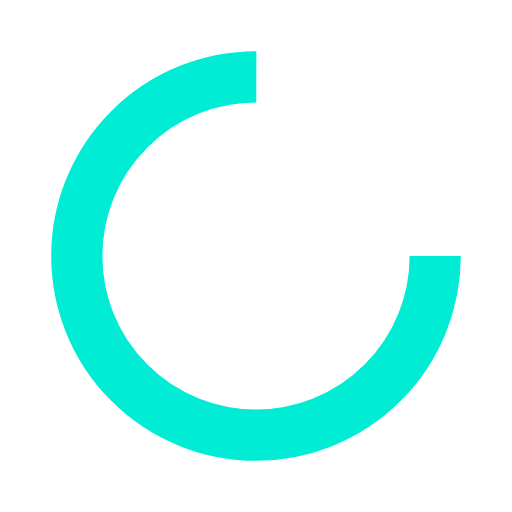
t = 0.00 s
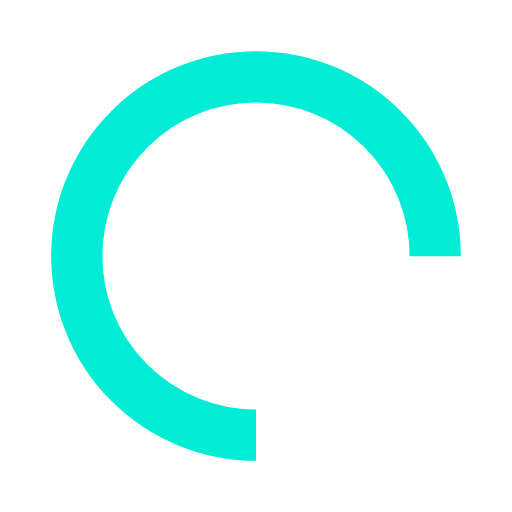
t = 0.25 s
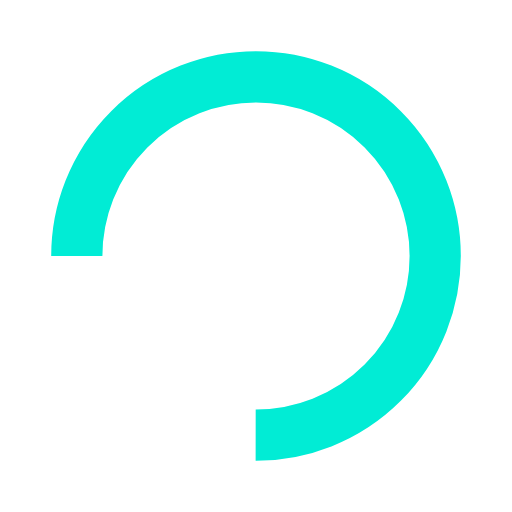
t = 0.50 s
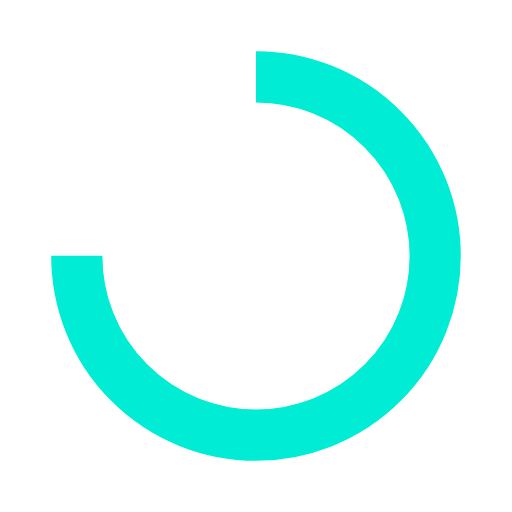
t = 0.75 s

The animated SVG that drew these frames (rendered in a browser with its animation timeline set to each time). Animation: 1 SMIL element (animateTransform=1); one cycle of 1.00 s, repeats indefinitely.

<?xml version="1.0" encoding="utf-8"?>
<svg xmlns="http://www.w3.org/2000/svg" xmlns:xlink="http://www.w3.org/1999/xlink" style="margin: auto; background: rgb(255, 255, 255); display: block; shape-rendering: auto;" width="200px" height="200px" viewBox="0 0 100 100" preserveAspectRatio="xMidYMid">
<circle cx="50" cy="50" fill="none" stroke="#01ecd5" stroke-width="10" r="35" stroke-dasharray="164.93361431346415 56.97787143782138">
  <animateTransform attributeName="transform" type="rotate" repeatCount="indefinite" dur="1s" values="0 50 50;360 50 50" keyTimes="0;1"></animateTransform>
</circle>
<!-- [ldio] generated by https://loading.io/ --></svg>